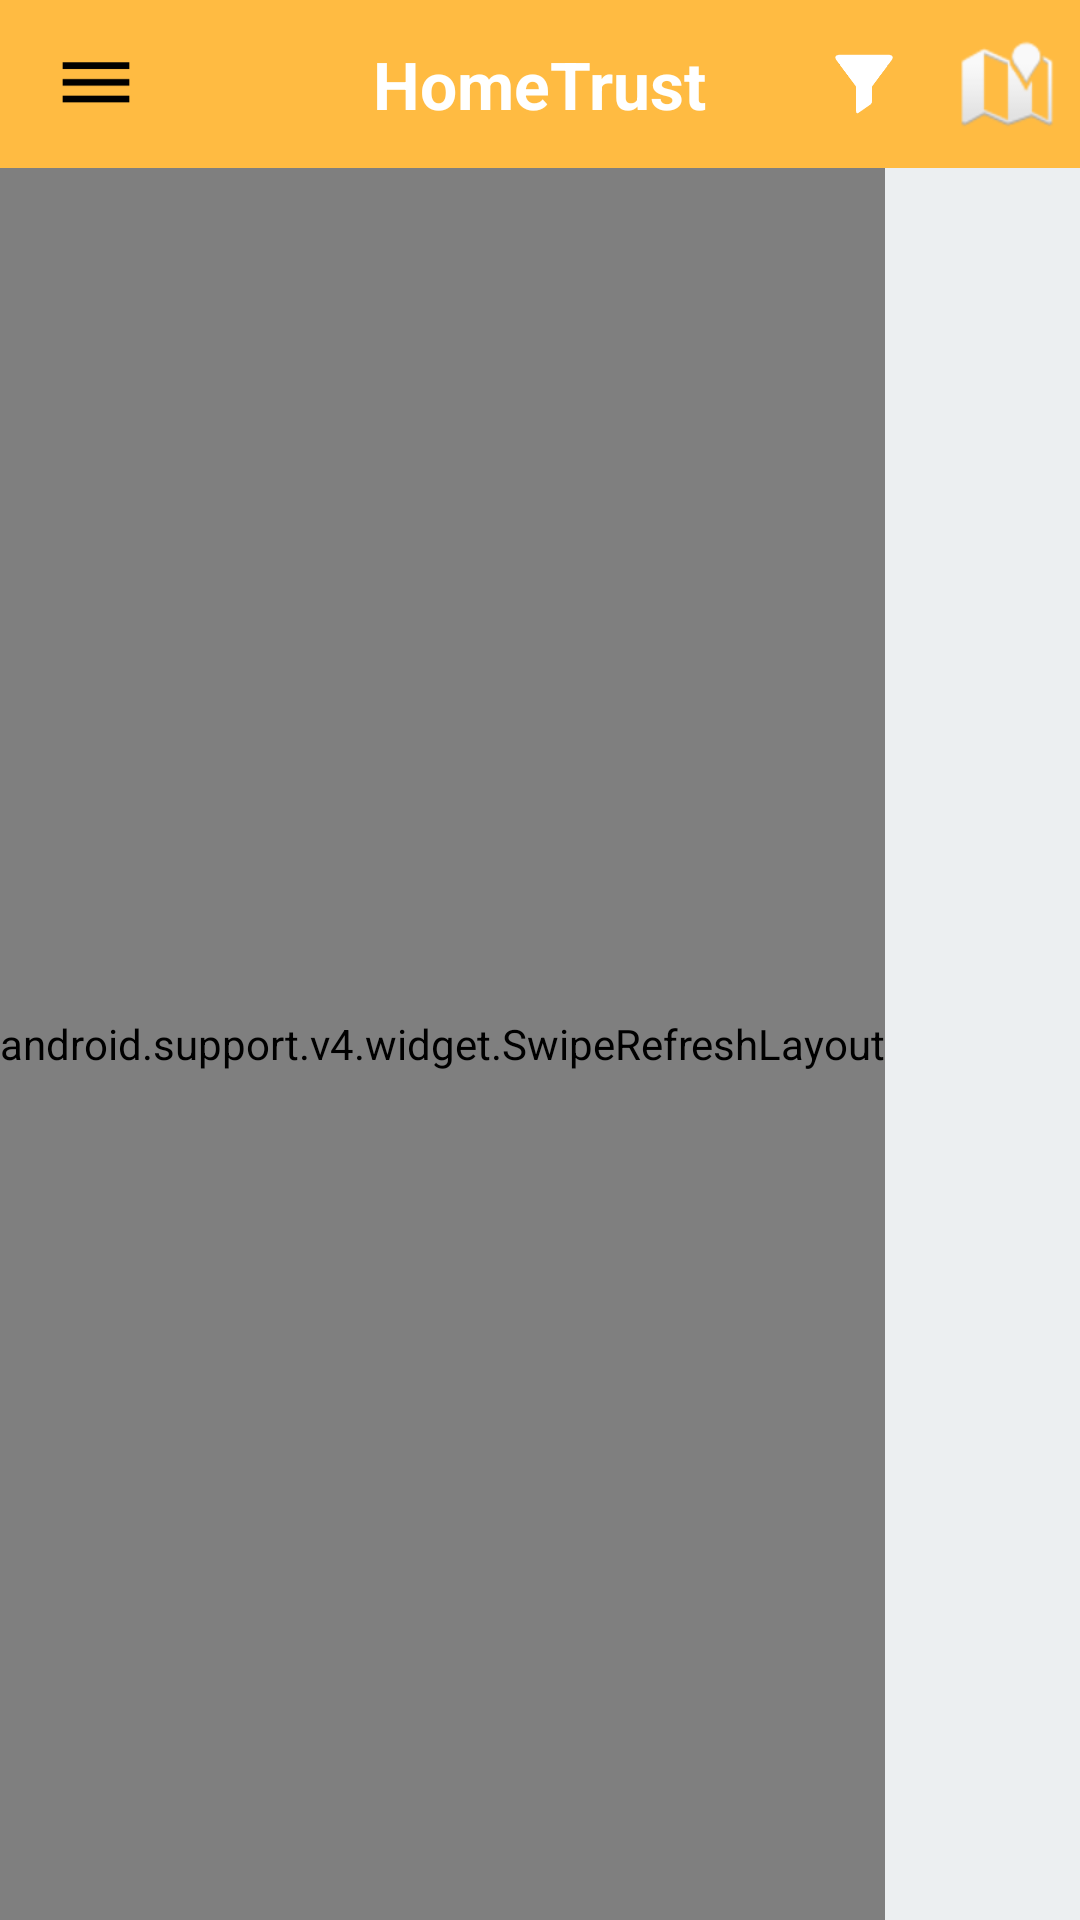

Layout XML and referenced resources for this Android screen:
<!-- AndroidManifest.xml: application theme AppTheme -->
<!-- res/layout/activity_main.xml -->
<?xml version="1.0" encoding="utf-8"?>
<android.support.design.widget.CoordinatorLayout
    android:id="@+id/clMain"
    xmlns:android="http://schemas.android.com/apk/res/android"
    xmlns:app="http://schemas.android.com/apk/res-auto"
    android:layout_width="match_parent"
    android:layout_height="match_parent"
    android:background="@color/app_background_color">

    <RelativeLayout
        android:layout_width="match_parent"
        android:layout_height="match_parent"
        android:animateLayoutChanges="true">
        <android.support.design.widget.AppBarLayout
            android:id="@+id/appBar"
            android:layout_width="match_parent"
            android:layout_height="wrap_content"
            android:animateLayoutChanges="true"
            android:theme="@style/AppTheme.AppBarOverlay"
            android:visibility="visible">
            <android.support.v7.widget.Toolbar
                android:id="@+id/toolbar"
                style="@style/Widget.MyApp.ActionBar"
                xmlns:android="http://schemas.android.com/apk/res/android"
                android:layout_width="match_parent"
                android:layout_height="?attr/actionBarSize"
                android:animateLayoutChanges="true"
                android:background="@android:color/transparent"
                android:contentInsetEnd="0dp"
                android:contentInsetLeft="0dp"
                android:contentInsetRight="0dp"
                android:contentInsetStart="0dp"
                android:visibility="visible"
                app:contentInsetEnd="0dp"
                app:contentInsetLeft="0dp"
                app:contentInsetRight="0dp"
                app:contentInsetStart="0dp"
                app:layout_collapseMode="pin">
                <RelativeLayout
                    android:id="@+id/toolbar_layout"
                    android:layout_width="match_parent"
                    android:layout_height="match_parent">
                    <RelativeLayout
                        android:id="@+id/rlBack"
                        android:layout_width="wrap_content"
                        android:layout_height="match_parent">
                        <ImageView
                            android:id="@+id/ivNavigation"
                            android:layout_width="wrap_content"
                            android:layout_height="wrap_content"
                            android:layout_alignParentLeft="true"
                            android:layout_alignParentStart="true"
                            android:layout_centerVertical="true"
                            android:padding="@dimen/activity_margin"
                            android:src="@drawable/ic_navigation"
                            android:visibility="visible"/>
                    </RelativeLayout>
                    <TextView
                        android:layout_width="wrap_content"
                        android:layout_height="wrap_content"
                        android:layout_centerInParent="true"
                        android:gravity="center"
                        android:text="@string/activity_main_title"
                        android:textColor="@color/text_color_white"
                        android:textSize="@dimen/text_size_title"
                        android:textStyle="bold"/>
                    <RelativeLayout
                        android:layout_width="wrap_content"
                        android:layout_height="match_parent"
                        android:layout_alignParentEnd="true"
                        android:layout_alignParentRight="true">
                        <ImageView
                            android:id="@+id/ivOverflow"
                            android:layout_width="wrap_content"
                            android:layout_height="match_parent"
                            android:layout_centerVertical="true"
                            android:layout_toRightOf="@+id/ivFilter"
                            android:padding="@dimen/activity_margin_small"
                            android:src="@drawable/ic_overflow_menu"
                            android:visibility="gone"/>
                        <ImageView
                            android:id="@+id/ivMaps"
                            android:layout_width="wrap_content"
                            android:layout_height="match_parent"
                            android:layout_centerVertical="true"
                            android:layout_toEndOf="@+id/ivFilter"
                            android:layout_toRightOf="@+id/ivFilter"
                            android:padding="@dimen/activity_margin_small"
                            android:src="@android:drawable/ic_dialog_map"
                            android:visibility="visible"/>
                        <ImageView
                            android:id="@+id/ivFilter"
                            android:layout_width="wrap_content"
                            android:layout_height="match_parent"
                            android:layout_centerVertical="true"
                            android:padding="@dimen/activity_margin_small"
                            android:src="@drawable/ic_filter"
                            android:visibility="visible"/>
                    </RelativeLayout>
                </RelativeLayout>
            </android.support.v7.widget.Toolbar>
        </android.support.design.widget.AppBarLayout>
        <android.support.v4.widget.SwipeRefreshLayout
            android:id="@+id/swipe_refresh_layout"
            android:layout_width="wrap_content"
            android:layout_height="match_parent"
            android:layout_below="@+id/appBar">

            <android.support.v7.widget.RecyclerView
                android:id="@+id/rvPropertyList"
                android:layout_width="match_parent"
                android:layout_height="match_parent"
                android:layout_below="@+id/appBar"
                android:paddingBottom="4dp"/>

        </android.support.v4.widget.SwipeRefreshLayout>

    </RelativeLayout>
</android.support.design.widget.CoordinatorLayout>
<!-- resources referenced by this layout -->
<resources>
  <color name="app_background_color">#ECEFF1</color>
  <color name="text_color_white">#ffffff</color>
  <dimen name="activity_margin">16dp</dimen>
  <dimen name="activity_margin_small">8dp</dimen>
  <dimen name="text_size_title">22sp</dimen>
  <!-- drawable ic_filter: png bitmap (drawable-hdpi, 643 bytes) -->
  <!-- drawable ic_navigation: png bitmap (drawable-hdpi, 169 bytes) -->
  <string name="activity_main_title">HomeTrust</string>
  <style name="AppTheme.AppBarOverlay" parent="ThemeOverlay.AppCompat.ActionBar" />
  <style name="Widget.MyApp.ActionBar" parent="Widget.AppCompat.ActionBar">
          <item name="android:background">@color/app_background_color</item>
          <item name="theme">@style/ThemeOverlay.MyApp.ActionBar</item>
          <item name="popupTheme">@style/ThemeOverlay.AppCompat.Light</item>
      </style>
  <style name="AppTheme" parent="Theme.AppCompat.Light.NoActionBar">
          
          <item name="android:actionMenuTextColor">@color/text_color_grey_dark</item>
          <item name="colorPrimary">@color/colorPrimary</item>
          <item name="colorPrimaryDark">@color/colorPrimaryDark</item>
          <item name="colorAccent">@color/colorAccent</item>
          <item name="android:textColorHint">@color/text_color_black</item>
      </style>
  <style name="ThemeOverlay.MyApp.ActionBar" parent="ThemeOverlay.AppCompat.ActionBar">
          <item name="android:textColorHint">@color/text_color_grey_light</item>
          <item name="android:textColorPrimary">@color/text_color_white</item>
          <item name="actionMenuTextColor">@color/text_color_white</item>
      </style>
  <color name="text_color_grey_dark">#858585</color>
  <color name="colorPrimary">#ffbb42</color>
  <color name="colorPrimaryDark">#ef9f11</color>
  <color name="colorAccent">#000000</color>
  <color name="text_color_black">#000000</color>
  <color name="text_color_grey_light">#bebebe</color>
</resources>
